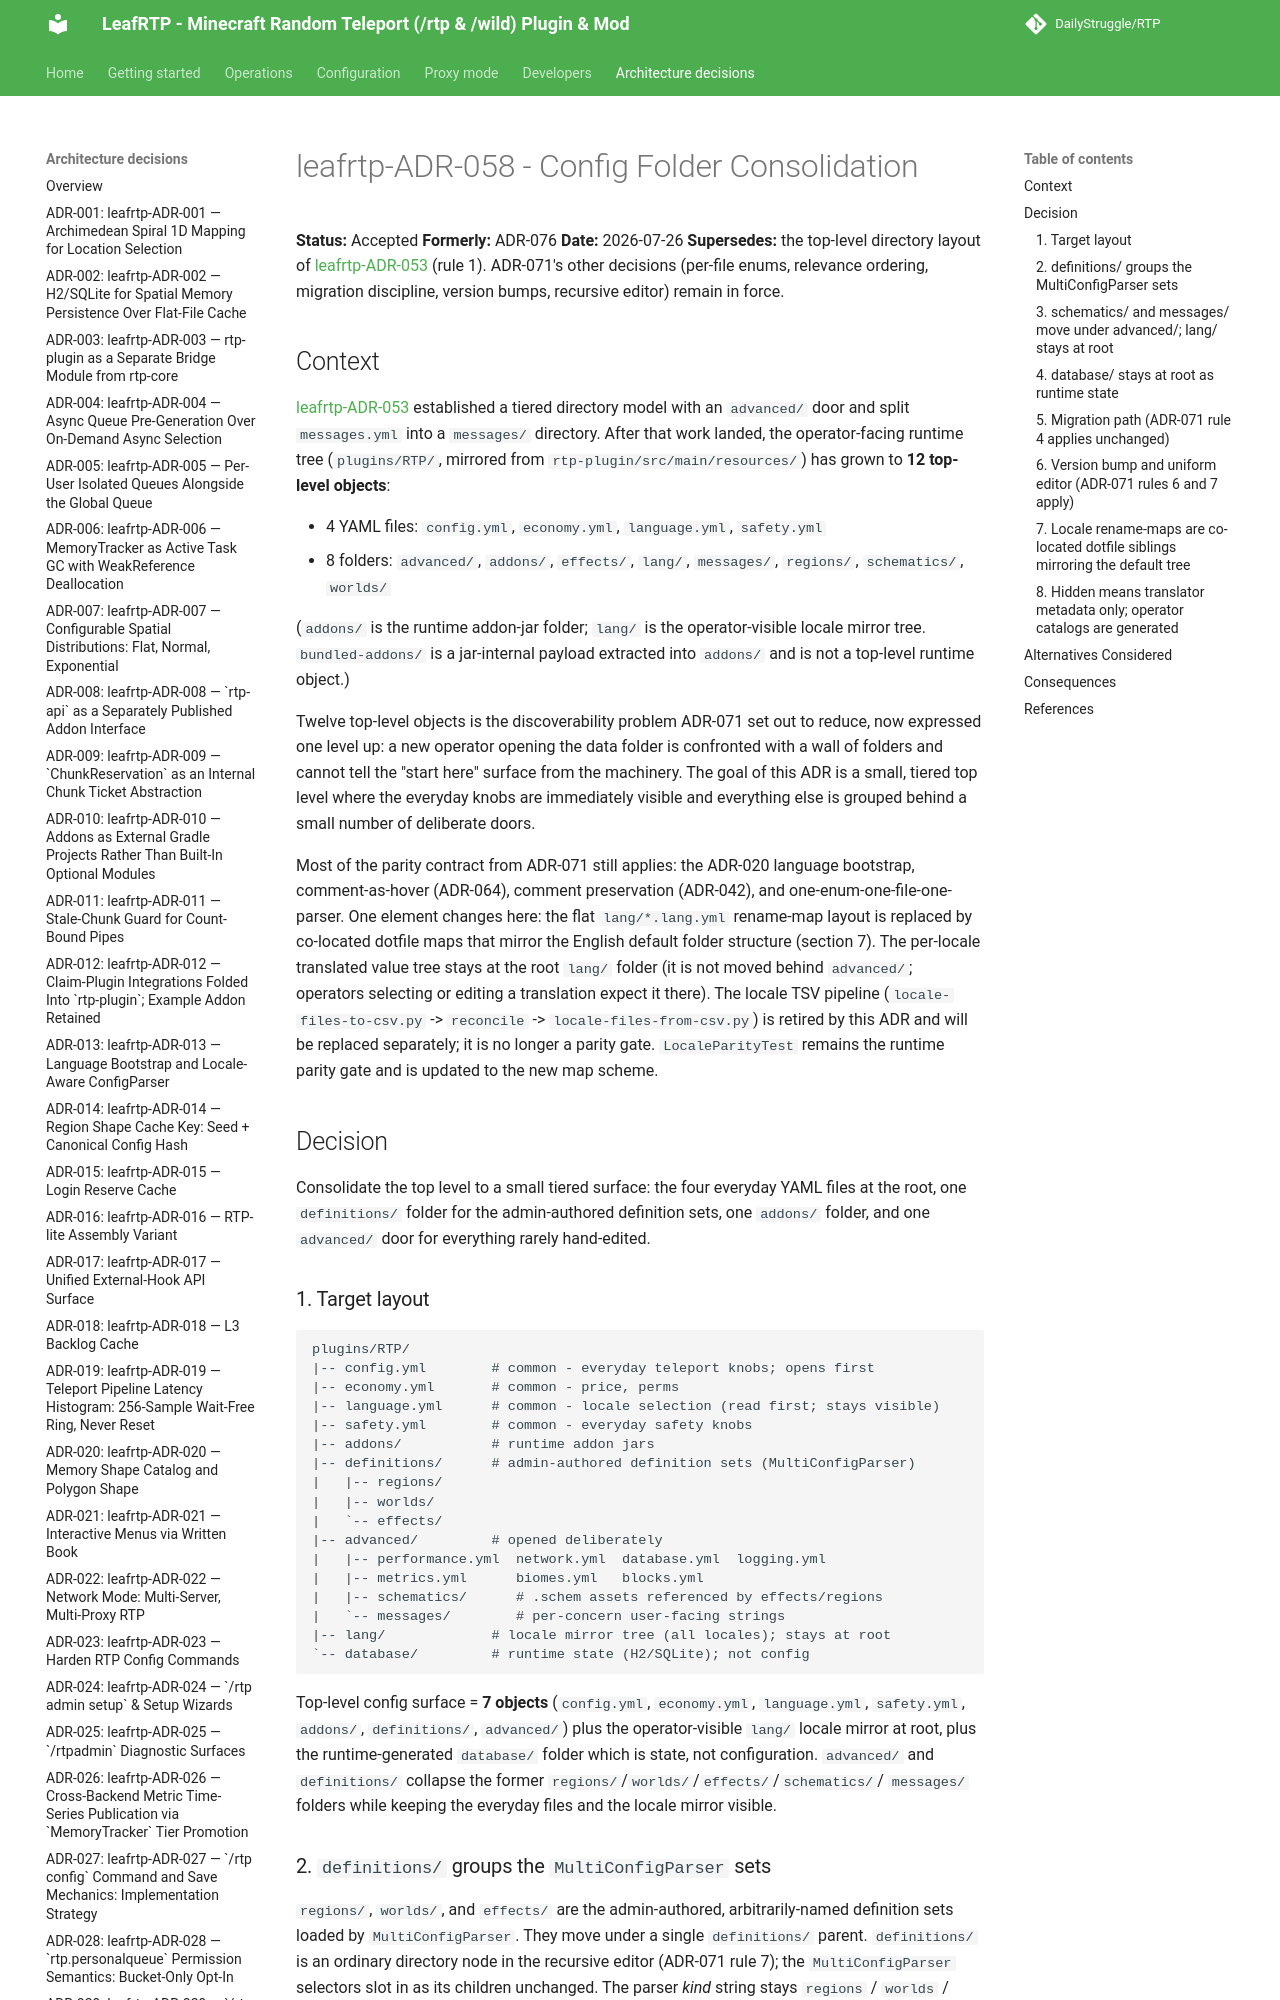

repository: DailyStruggle/RTP · page: adr/leafrtp-ADR-058-config-folder-consolidation/index.html · generator: mkdocs

# leafrtp-ADR-058 - Config Folder Consolidation

**Status:** Accepted
**Formerly:** ADR-076
**Date:** 2026-07-26
**Supersedes:** the top-level directory layout of [leafrtp-ADR-053](leafrtp-ADR-053-config-organization-and-discoverability.md) (rule 1). ADR-071's other decisions (per-file enums, relevance ordering, migration discipline, version bumps, recursive editor) remain in force.

## Context

[leafrtp-ADR-053](leafrtp-ADR-053-config-organization-and-discoverability.md) established a tiered
directory model with an `advanced/` door and split `messages.yml` into a
`messages/` directory. After that work landed, the operator-facing runtime tree
(`plugins/RTP/`, mirrored from `rtp-plugin/src/main/resources/`) has grown to
**12 top-level objects**:

- 4 YAML files: `config.yml`, `economy.yml`, `language.yml`, `safety.yml`
- 8 folders: `advanced/`, `addons/`, `effects/`, `lang/`, `messages/`,
  `regions/`, `schematics/`, `worlds/`

(`addons/` is the runtime addon-jar folder; `lang/` is the operator-visible
locale mirror tree. `bundled-addons/` is a jar-internal payload extracted into
`addons/` and is not a top-level runtime object.)

Twelve top-level objects is the discoverability problem ADR-071 set out to
reduce, now expressed one level up: a new operator opening the data folder is
confronted with a wall of folders and cannot tell the "start here" surface from
the machinery. The goal of this ADR is a small, tiered top level where the
everyday knobs are immediately visible and everything else is grouped behind a
small number of deliberate doors.

Most of the parity contract from ADR-071 still applies: the ADR-020 language
bootstrap, comment-as-hover (ADR-064), comment preservation (ADR-042), and
one-enum-one-file-one-parser. One element changes here: the flat
`lang/*.lang.yml` rename-map layout is replaced by co-located dotfile maps that
mirror the English default folder structure (section 7). The per-locale
translated value tree stays at the root `lang/` folder (it is not moved behind
`advanced/`; operators selecting or editing a translation expect it there). The
locale TSV pipeline (`locale-files-to-csv.py`
-> `reconcile` -> `locale-files-from-csv.py`) is retired by this ADR and will be
replaced separately; it is no longer a parity gate. `LocaleParityTest` remains
the runtime parity gate and is updated to the new map scheme.

## Decision

Consolidate the top level to a small tiered surface: the four everyday YAML files
at the root, one `definitions/` folder for the admin-authored definition sets,
one `addons/` folder, and one `advanced/` door for everything rarely hand-edited.

### 1. Target layout

```
plugins/RTP/
|-- config.yml        # common - everyday teleport knobs; opens first
|-- economy.yml       # common - price, perms
|-- language.yml      # common - locale selection (read first; stays visible)
|-- safety.yml        # common - everyday safety knobs
|-- addons/           # runtime addon jars
|-- definitions/      # admin-authored definition sets (MultiConfigParser)
|   |-- regions/
|   |-- worlds/
|   `-- effects/
|-- advanced/         # opened deliberately
|   |-- performance.yml  network.yml  database.yml  logging.yml
|   |-- metrics.yml      biomes.yml   blocks.yml
|   |-- schematics/      # .schem assets referenced by effects/regions
|   `-- messages/        # per-concern user-facing strings
|-- lang/             # locale mirror tree (all locales); stays at root
`-- database/         # runtime state (H2/SQLite); not config
```

Top-level config surface = **7 objects** (`config.yml`, `economy.yml`,
`language.yml`, `safety.yml`, `addons/`, `definitions/`, `advanced/`) plus the
operator-visible `lang/` locale mirror at root, plus the runtime-generated
`database/` folder which is state, not configuration. `advanced/` and
`definitions/` collapse the former `regions/`/`worlds/`/`effects/`/`schematics/`/
`messages/` folders while keeping the everyday files and the locale mirror
visible.
